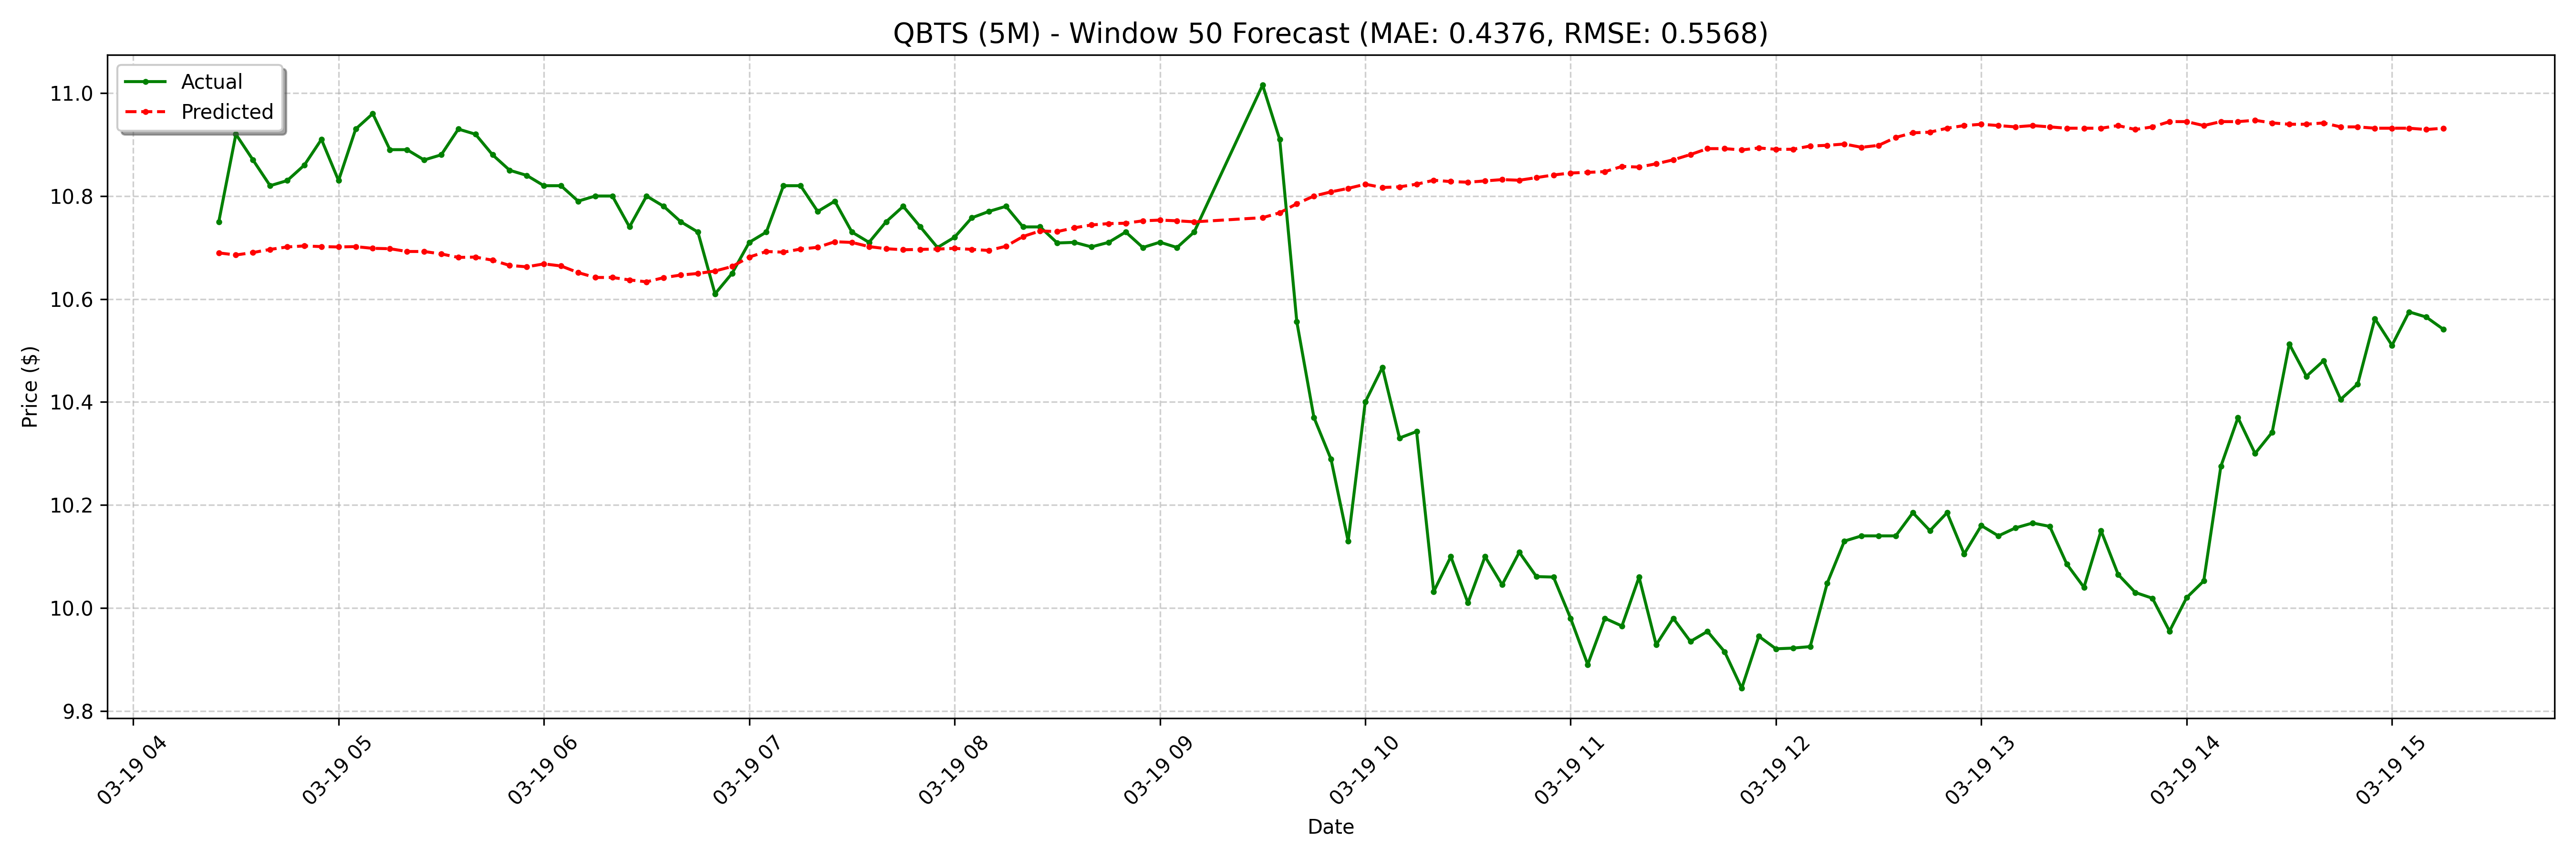

Values plotted in this chart, from the file beside it:
date, actual, forecast
2025-03-19 04:25:00-04:00, 10.75, 10.69
2025-03-19 04:30:00-04:00, 10.92, 10.69
2025-03-19 04:35:00-04:00, 10.87, 10.69
2025-03-19 04:40:00-04:00, 10.82, 10.7
2025-03-19 04:45:00-04:00, 10.83, 10.7
2025-03-19 04:50:00-04:00, 10.86, 10.7
2025-03-19 04:55:00-04:00, 10.91, 10.7
2025-03-19 05:00:00-04:00, 10.83, 10.7
2025-03-19 05:05:00-04:00, 10.93, 10.7
2025-03-19 05:10:00-04:00, 10.96, 10.7
2025-03-19 05:15:00-04:00, 10.89, 10.7
2025-03-19 05:20:00-04:00, 10.89, 10.69
2025-03-19 05:25:00-04:00, 10.87, 10.69
2025-03-19 05:30:00-04:00, 10.88, 10.69
2025-03-19 05:35:00-04:00, 10.93, 10.68
2025-03-19 05:40:00-04:00, 10.92, 10.68
2025-03-19 05:45:00-04:00, 10.88, 10.68
2025-03-19 05:50:00-04:00, 10.85, 10.67
2025-03-19 05:55:00-04:00, 10.84, 10.66
2025-03-19 06:00:00-04:00, 10.82, 10.67
2025-03-19 06:05:00-04:00, 10.82, 10.66
2025-03-19 06:10:00-04:00, 10.79, 10.65
2025-03-19 06:15:00-04:00, 10.8, 10.64
2025-03-19 06:20:00-04:00, 10.8, 10.64
2025-03-19 06:25:00-04:00, 10.74, 10.64
2025-03-19 06:30:00-04:00, 10.8, 10.63
2025-03-19 06:35:00-04:00, 10.78, 10.64
2025-03-19 06:40:00-04:00, 10.75, 10.65
2025-03-19 06:45:00-04:00, 10.73, 10.65
2025-03-19 06:50:00-04:00, 10.61, 10.65
2025-03-19 06:55:00-04:00, 10.65, 10.66
2025-03-19 07:00:00-04:00, 10.71, 10.68
2025-03-19 07:05:00-04:00, 10.73, 10.69
2025-03-19 07:10:00-04:00, 10.82, 10.69
2025-03-19 07:15:00-04:00, 10.82, 10.7
2025-03-19 07:20:00-04:00, 10.77, 10.7
2025-03-19 07:25:00-04:00, 10.79, 10.71
2025-03-19 07:30:00-04:00, 10.73, 10.71
2025-03-19 07:35:00-04:00, 10.71, 10.7
2025-03-19 07:40:00-04:00, 10.75, 10.7
2025-03-19 07:45:00-04:00, 10.78, 10.7
2025-03-19 07:50:00-04:00, 10.74, 10.7
2025-03-19 07:55:00-04:00, 10.7, 10.7
2025-03-19 08:00:00-04:00, 10.72, 10.7
2025-03-19 08:05:00-04:00, 10.76, 10.7
2025-03-19 08:10:00-04:00, 10.77, 10.69
2025-03-19 08:15:00-04:00, 10.78, 10.7
2025-03-19 08:20:00-04:00, 10.74, 10.72
2025-03-19 08:25:00-04:00, 10.74, 10.73
2025-03-19 08:30:00-04:00, 10.71, 10.73
2025-03-19 08:35:00-04:00, 10.71, 10.74
2025-03-19 08:40:00-04:00, 10.7, 10.74
2025-03-19 08:45:00-04:00, 10.71, 10.75
2025-03-19 08:50:00-04:00, 10.73, 10.75
2025-03-19 08:55:00-04:00, 10.7, 10.75
2025-03-19 09:00:00-04:00, 10.71, 10.75
2025-03-19 09:05:00-04:00, 10.7, 10.75
2025-03-19 09:10:00-04:00, 10.73, 10.75
2025-03-19 09:30:00-04:00, 11.02, 10.76
2025-03-19 09:35:00-04:00, 10.91, 10.77
... 68 more rows
